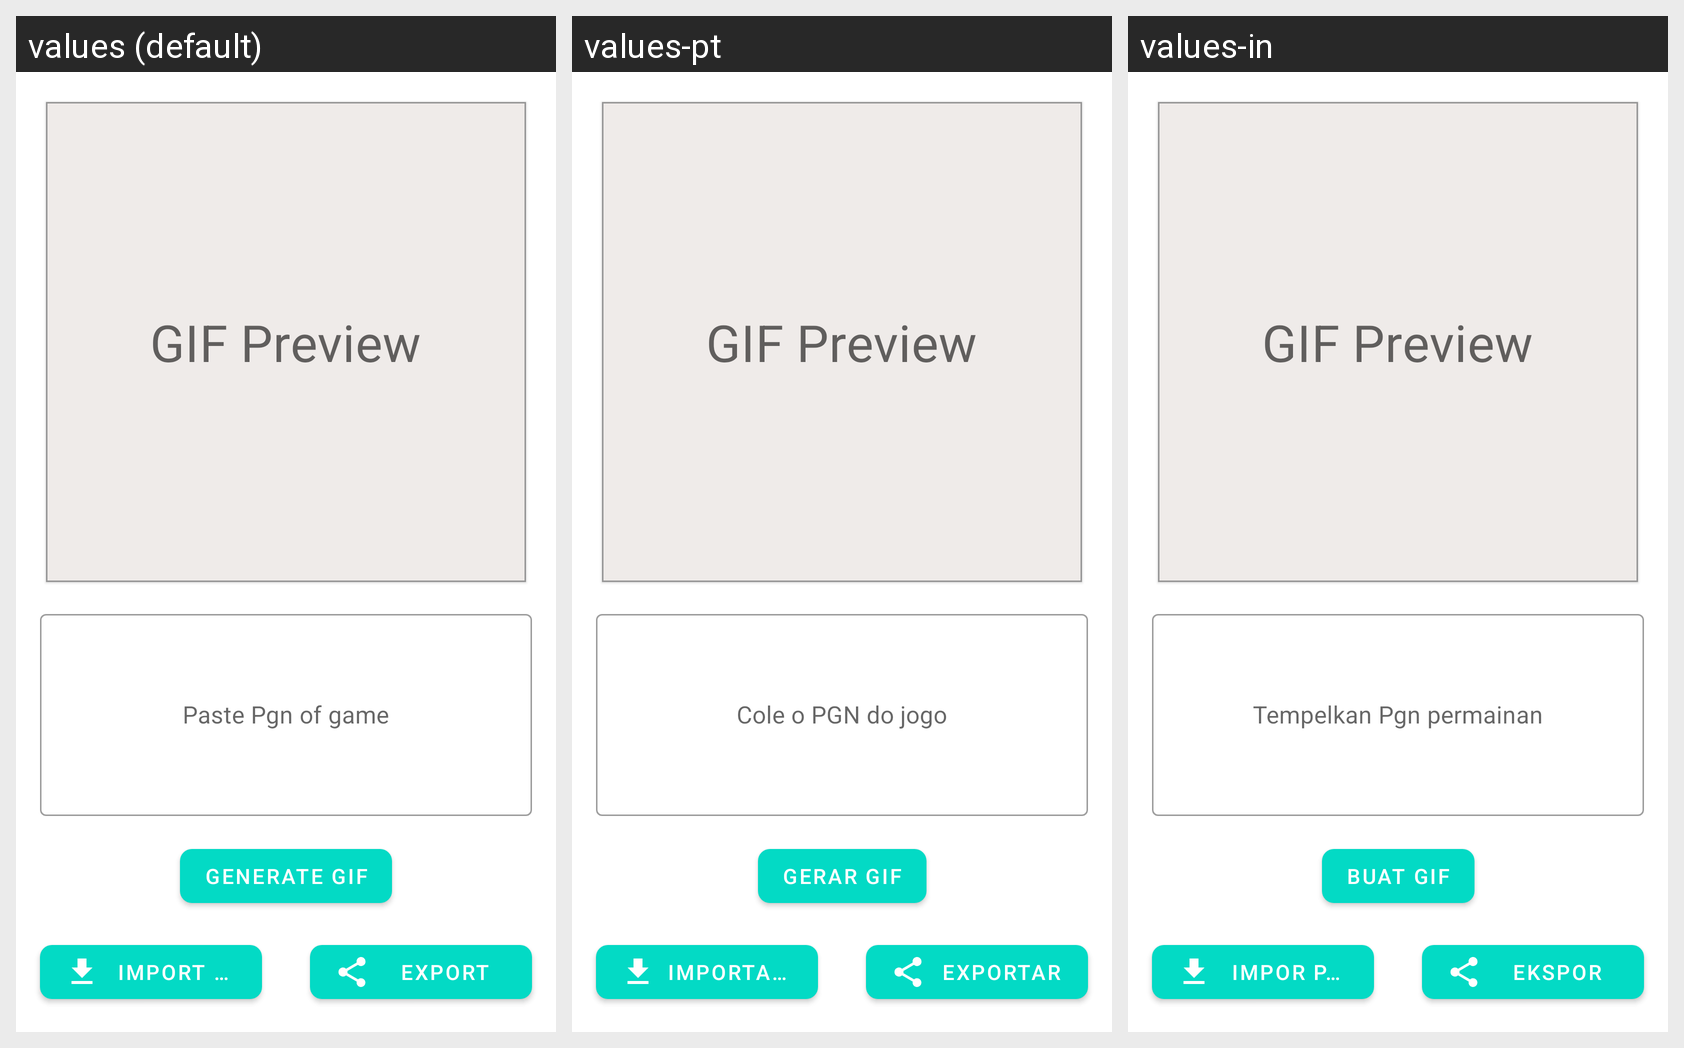

The same Android screen rendered under several of its app's locales, left to right. List the strings drawn on it with the default value and each locale's translation.
Android screen res/layout/activity_main.xml rendered under 3 locales, left to right: values (default), values-pt, values-in. Device: Nexus 5 (rendered at 1080×1920; each locale shown at half size, 540×960, under a caption strip naming it); theme Theme.ImageToGifConverter.
Strings drawn on this screen, with the default value and each locale's value (text and hints the layout hard-codes, and strings that could not be matched under every locale, appear in the picture but are not listed):

paste_pgn_of_game
  values: Paste Pgn of game
  values-pt: Cole o PGN do jogo
  values-in: Tempelkan Pgn permainan

generate_gif
  values: Generate Gif
  values-pt: Gerar GIF
  values-in: Buat Gif

import_pgn
  values: Import Pgn
  values-pt: Importar PGN
  values-in: Impor Pgn

export
  values: Export
  values-pt: Exportar
  values-in: Ekspor
